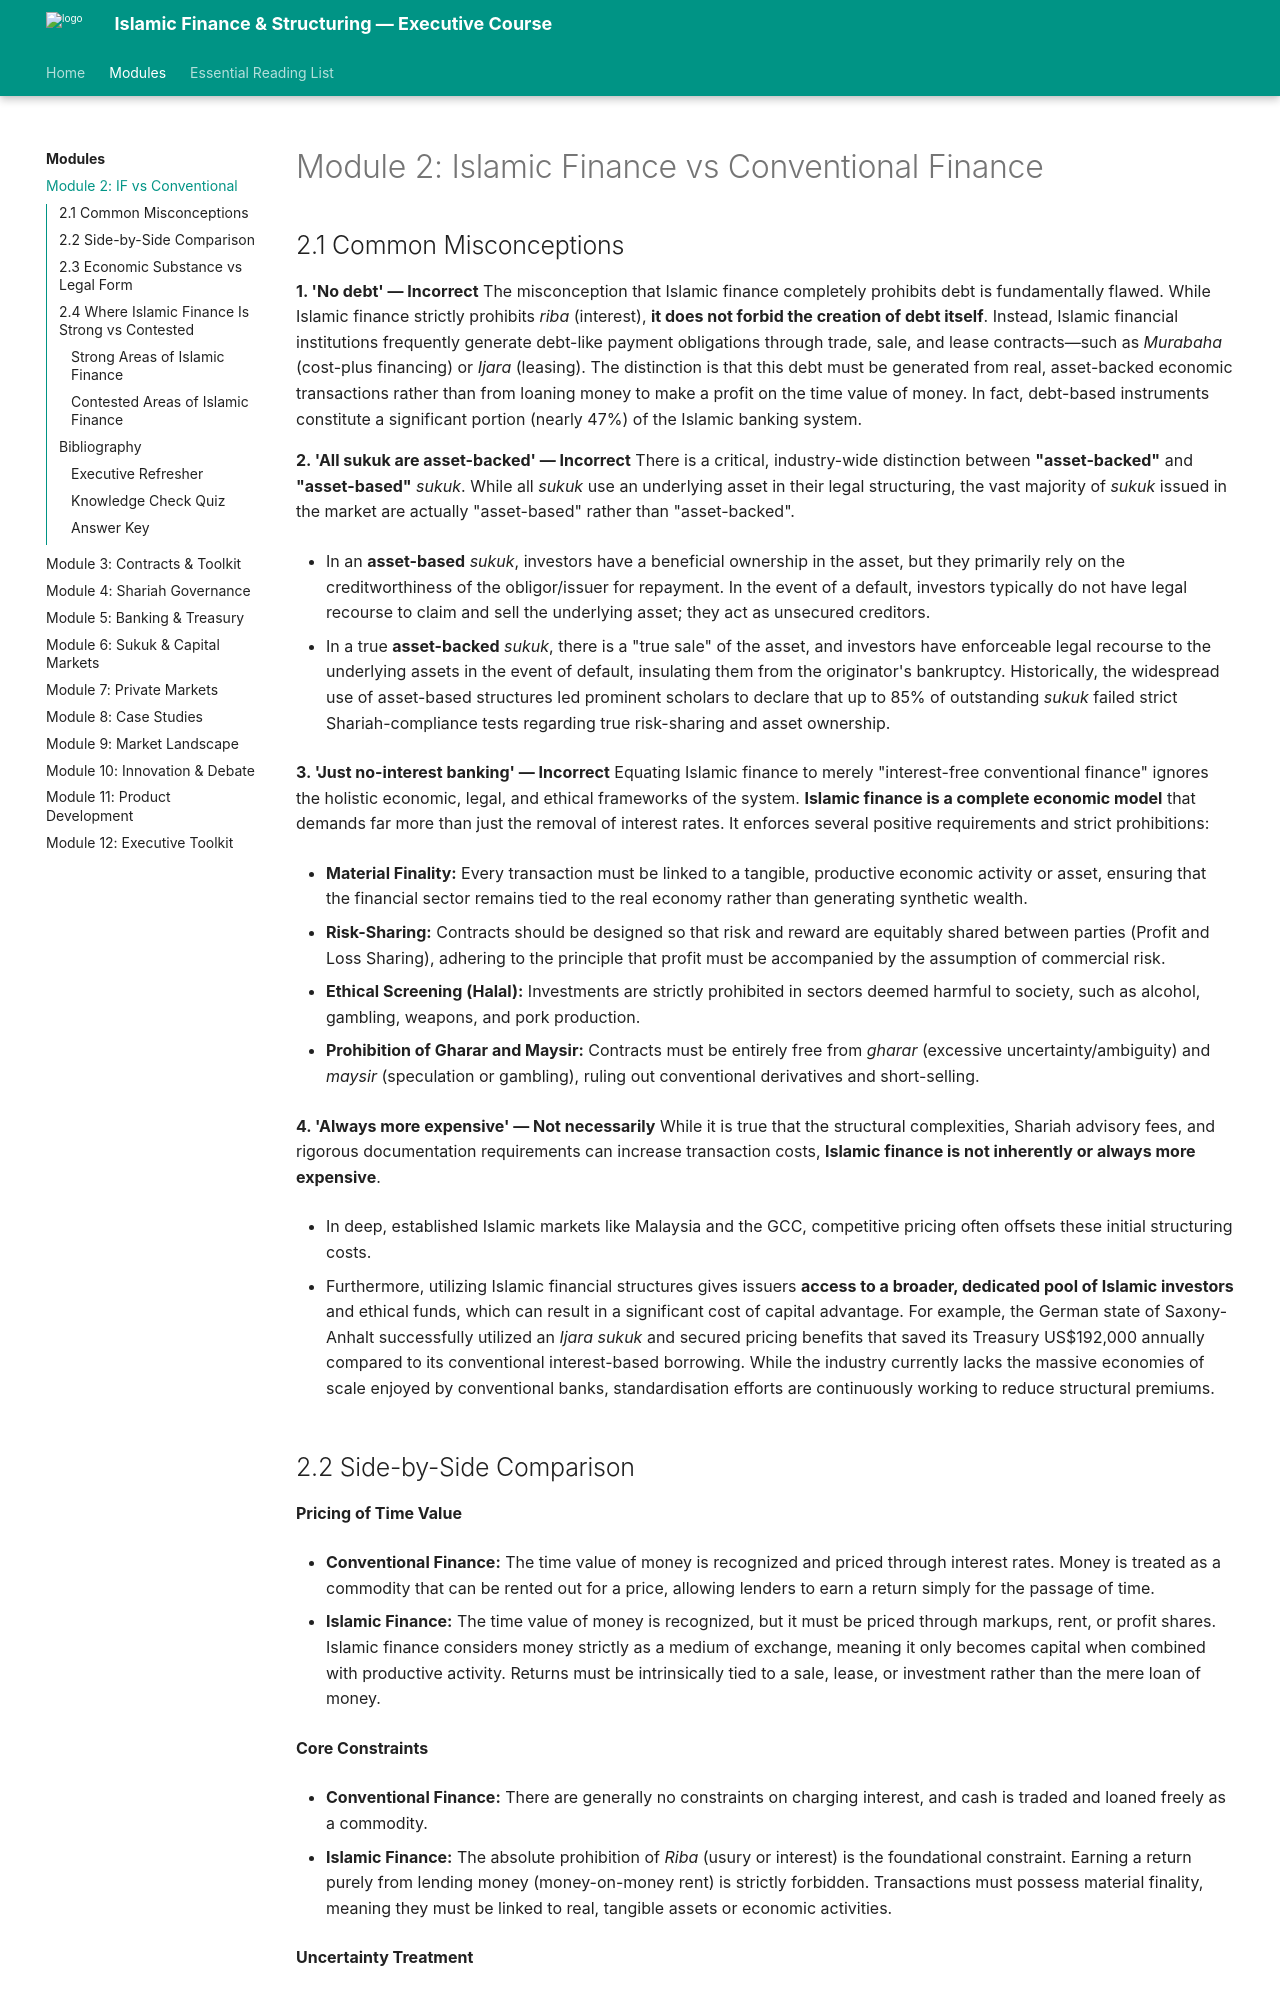

repository: DGnomeUT/Islamic_Finance · page: module-02-islamic-finance-vs-conventional-finance/index.html · generator: mkdocs

---
title: "Module 2: Islamic Finance vs Conventional Finance"
description: "Executive course module on Islamic Finance vs Conventional Finance"
---

# Module 2: Islamic Finance vs Conventional Finance


## 2.1 Common Misconceptions

**1. 'No debt' — Incorrect**
The misconception that Islamic finance completely prohibits debt is fundamentally flawed [1, 2]. While Islamic finance strictly prohibits *riba* (interest), **it does not forbid the creation of debt itself** [1, 3]. Instead, Islamic financial institutions frequently generate debt-like payment obligations through trade, sale, and lease contracts—such as *Murabaha* (cost-plus financing) or *Ijara* (leasing) [2, 4]. The distinction is that this debt must be generated from real, asset-backed economic transactions rather than from loaning money to make a profit on the time value of money [5]. In fact, debt-based instruments constitute a significant portion (nearly 47%) of the Islamic banking system [3]. 

**2. 'All sukuk are asset-backed' — Incorrect**
There is a critical, industry-wide distinction between **"asset-backed"** and **"asset-based"** *sukuk* [6, 7]. While all *sukuk* use an underlying asset in their legal structuring, the vast majority of *sukuk* issued in the market are actually "asset-based" rather than "asset-backed" [8-12]. 
*   In an **asset-based** *sukuk*, investors have a beneficial ownership in the asset, but they primarily rely on the creditworthiness of the obligor/issuer for repayment [9, 13, 14]. In the event of a default, investors typically do not have legal recourse to claim and sell the underlying asset; they act as unsecured creditors [10, 12]. 
*   In a true **asset-backed** *sukuk*, there is a "true sale" of the asset, and investors have enforceable legal recourse to the underlying assets in the event of default, insulating them from the originator's bankruptcy [10, 15]. 
Historically, the widespread use of asset-based structures led prominent scholars to declare that up to 85% of outstanding *sukuk* failed strict Shariah-compliance tests regarding true risk-sharing and asset ownership [16-19].

**3. 'Just no-interest banking' — Incorrect**
Equating Islamic finance to merely "interest-free conventional finance" ignores the holistic economic, legal, and ethical frameworks of the system [20, 21]. **Islamic finance is a complete economic model** that demands far more than just the removal of interest rates [22, 23]. It enforces several positive requirements and strict prohibitions:
*   **Material Finality:** Every transaction must be linked to a tangible, productive economic activity or asset, ensuring that the financial sector remains tied to the real economy rather than generating synthetic wealth [24, 25].
*   **Risk-Sharing:** Contracts should be designed so that risk and reward are equitably shared between parties (Profit and Loss Sharing), adhering to the principle that profit must be accompanied by the assumption of commercial risk [26-28].
*   **Ethical Screening (Halal):** Investments are strictly prohibited in sectors deemed harmful to society, such as alcohol, gambling, weapons, and pork production [23, 29]. 
*   **Prohibition of Gharar and Maysir:** Contracts must be entirely free from *gharar* (excessive uncertainty/ambiguity) and *maysir* (speculation or gambling), ruling out conventional derivatives and short-selling [23, 30-32].

**4. 'Always more expensive' — Not necessarily**
While it is true that the structural complexities, Shariah advisory fees, and rigorous documentation requirements can increase transaction costs, **Islamic finance is not inherently or always more expensive** [21, 33, 34]. 
*   In deep, established Islamic markets like Malaysia and the GCC, competitive pricing often offsets these initial structuring costs [21]. 
*   Furthermore, utilizing Islamic financial structures gives issuers **access to a broader, dedicated pool of Islamic investors** and ethical funds, which can result in a significant cost of capital advantage [21, 35]. For example, the German state of Saxony-Anhalt successfully utilized an *Ijara sukuk* and secured pricing benefits that saved its Treasury US$192,000 annually compared to its conventional interest-based borrowing [35]. While the industry currently lacks the massive economies of scale enjoyed by conventional banks, standardisation efforts are continuously working to reduce structural premiums [33, 34].
